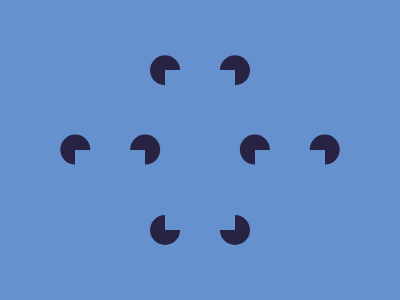

Write a web page that renders exactly this picture using CSS.

<!-- Version 1 -->
<p b><p><style>&{background:#6592CF;[b]{border-radius:50%}p{+p{color:6592CF;width:70;height:15;box-shadow:0 8vw,0 59vh,-5lh 7em,5lh 7em}margin:auto;width:30;height:30;color:282342;box-shadow:-37q 50q,37q 50q,-37q 69vh,37q 69vh,-132q 134q,132q 134q,-58q 134q,58q 134q
</style>
